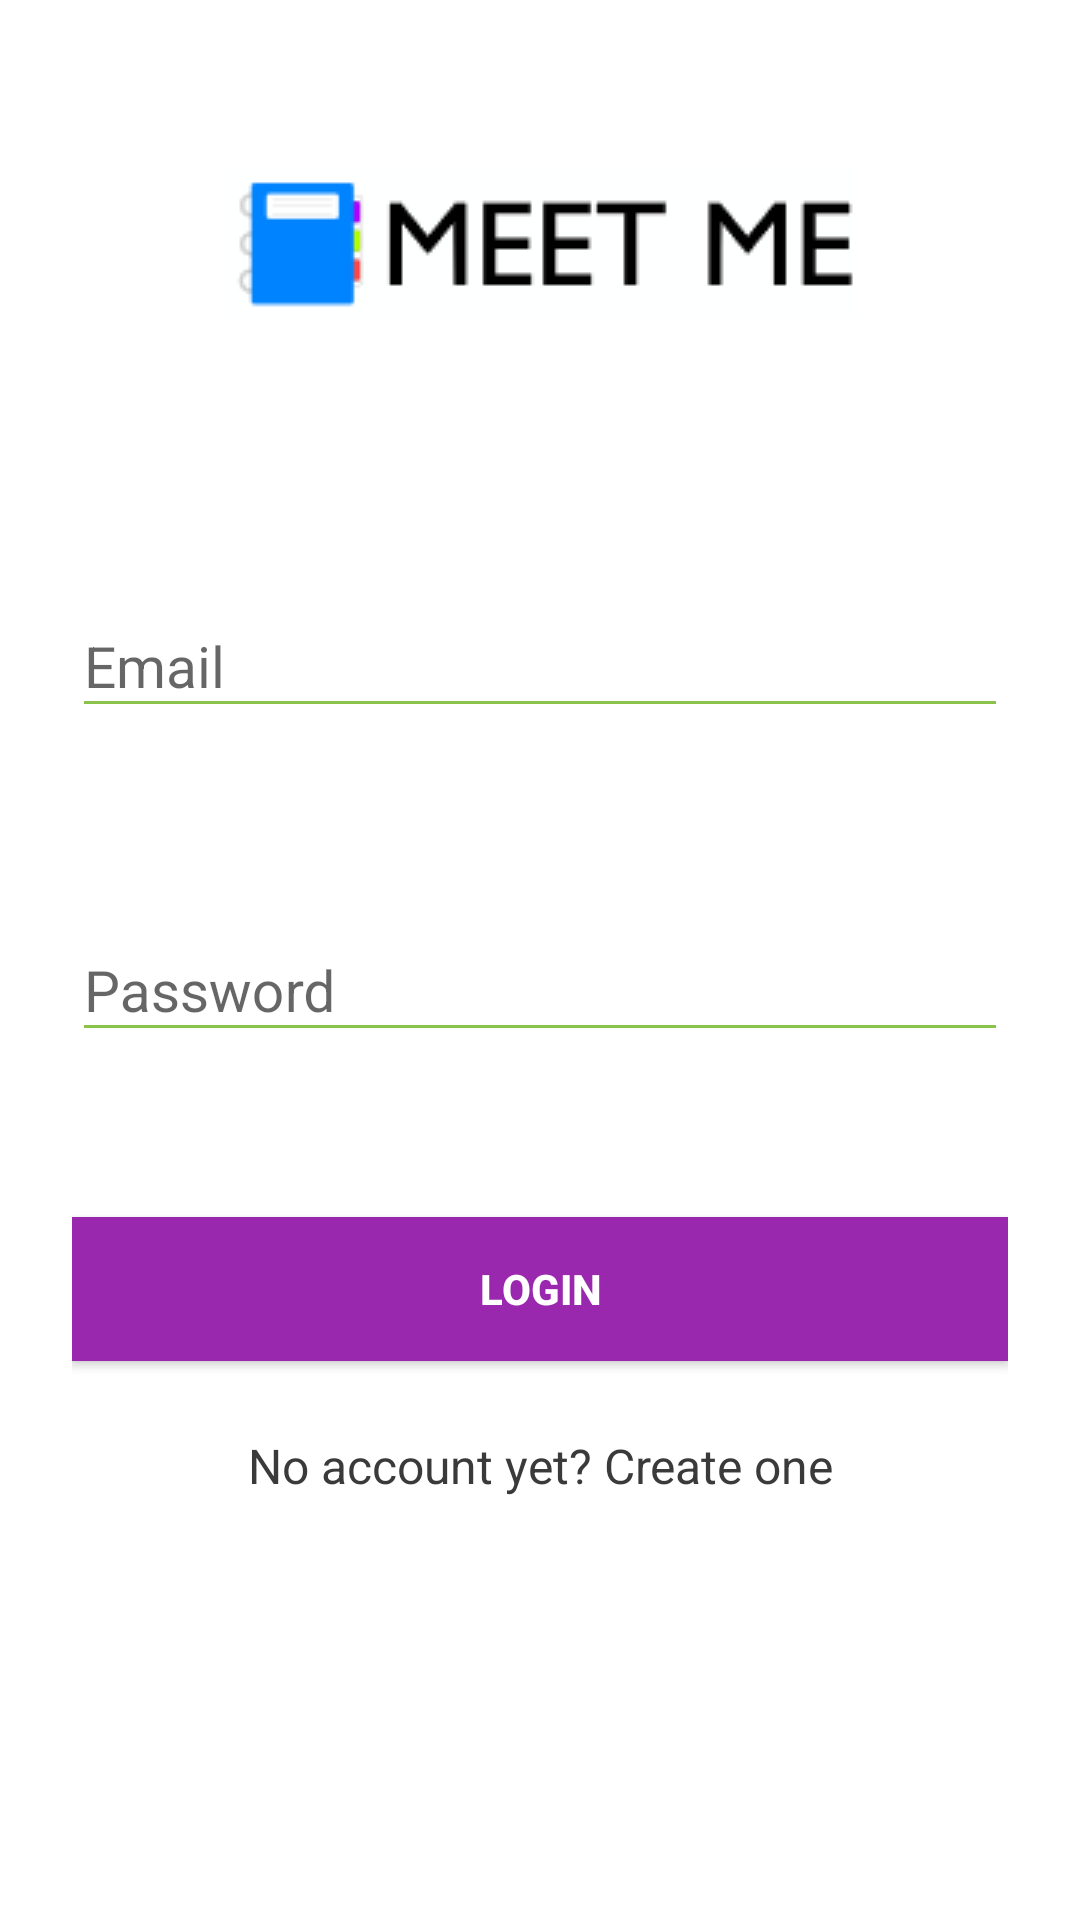

Produce the Android XML layout that renders to this screen, including the resource entries it uses.
<!-- AndroidManifest.xml: application theme AppTheme -->
<!-- res/layout/activity_login.xml -->
<?xml version="1.0" encoding="utf-8"?>
<ScrollView xmlns:android="http://schemas.android.com/apk/res/android"
    xmlns:app="http://schemas.android.com/apk/res-auto"
    xmlns:tools="http://schemas.android.com/tools"
    android:id="@+id/activity_login"
    android:layout_width="match_parent"
    android:layout_height="fill_parent"
    android:background="@color/colorPrimary"
    android:fillViewport="true"
    tools:context="nl.jhnbos.meetmeapp.Login">

    <LinearLayout
        android:id="@+id/linearLayout"
        android:layout_width="match_parent"
        android:layout_height="wrap_content"
        android:background="@color/colorBackground"
        android:orientation="vertical"
        android:paddingLeft="24dp"
        android:paddingRight="24dp"
        android:paddingTop="56dp">

        <ImageView
            android:id="@+id/logoView"
            android:layout_width="match_parent"
            android:layout_height="wrap_content"
            android:layout_gravity="center_horizontal"
            android:layout_marginBottom="75dp"
            android:contentDescription="Logo"
            android:paddingLeft="24dp"
            android:paddingRight="24dp"
            app:srcCompat="@drawable/logo"
            tools:ignore="HardcodedText" />

        <android.support.design.widget.TextInputLayout
            android:id="@+id/text_email"
            android:layout_width="match_parent"
            android:layout_height="75dp"
            android:layout_marginBottom="25dp"
            android:layout_marginTop="8dp"
            android:theme="@style/EditTextTheme"
            android:visibility="visible">

            <EditText
                android:id="@+id/input_email"
                android:layout_width="match_parent"
                android:layout_height="wrap_content"
                android:hint="Email"
                android:inputType="textEmailAddress"
                android:textColor="@color/jet"
                android:textColorLink="@color/colorAccent"
                android:textSize="19sp"
                tools:ignore="HardcodedText" />
        </android.support.design.widget.TextInputLayout>

        <android.support.design.widget.TextInputLayout
            android:id="@+id/text_password"
            android:layout_width="match_parent"
            android:layout_height="wrap_content"
            android:layout_marginBottom="25dp"
            android:layout_marginTop="8dp"
            android:theme="@style/EditTextTheme"
            android:visibility="visible">

            <EditText
                android:id="@+id/input_password"
                android:layout_width="match_parent"
                android:layout_height="wrap_content"
                android:hint="Password"
                android:inputType="textPassword"
                android:textColor="@color/jet"
                android:textColorLink="@color/colorAccent"
                android:textSize="19sp"
                tools:ignore="HardcodedText" />
        </android.support.design.widget.TextInputLayout>

        <Button
            android:id="@+id/btn_login"
            style="@style/Widget.AppCompat.Button"
            android:layout_width="match_parent"
            android:layout_height="wrap_content"
            android:layout_marginBottom="24dp"
            android:layout_marginTop="30dp"
            android:background="@color/colorPrimaryDark"
            android:padding="12dp"
            android:text="Login"
            android:textColor="@android:color/white"
            android:textStyle="bold"
            tools:ignore="HardcodedText" />

        <TextView
            android:id="@+id/link_signup"
            android:layout_width="match_parent"
            android:layout_height="wrap_content"
            android:layout_marginBottom="24dp"
            android:gravity="center"
            android:text="No account yet? Create one"
            android:textColor="@color/jet"
            android:textSize="16sp"
            tools:ignore="HardcodedText" />


    </LinearLayout>
</ScrollView>
<!-- resources referenced by this layout -->
<resources>
  <color name="colorAccent">#FFC107</color>
  <color name="colorBackground">#ffffff</color>
  <color name="colorPrimary">#2196F3</color>
  <color name="colorPrimaryDark">#267ed6</color>
  <color name="jet">#3a3a3a</color>
  <!-- drawable logo: png bitmap (drawable, 2006 bytes) -->
  <style name="EditTextTheme" parent="Theme.AppCompat.Light.DarkActionBar">
          <item name="colorControlNormal">@color/colorAccent</item>
          <item name="colorControlActivated">@color/colorAccent</item>
          <item name="colorControlHighlight">@color/colorAccent</item>
      </style>
  <style name="AppTheme" parent="Theme.AppCompat.Light.NoActionBar">
          
          <item name="colorPrimary">@color/colorPrimaryDark</item>
          <item name="colorPrimaryDark">@color/colorPrimaryDark</item>
          <item name="colorAccent">@color/colorAccent</item>
          <item name="android:textColorPrimary">@color/jet</item>
          <item name="actionBarTheme">@style/MyActionBar</item>
          <item name="android:editTextColor">@color/jet</item>
          <item name="android:itemBackground">@color/colorPrimaryDarker</item>
          <item name="android:itemTextAppearance">@style/itemTextStyle.AppTheme</item>
          <item name="android:statusBarColor" tools:targetApi="lollipop">@color/colorPrimaryDarker</item>
      </style>
  <style name="MyActionBar" parent="Theme.AppCompat.Light.DarkActionBar">
          <item name="colorPrimary">@color/colorPrimaryDarker</item>
          <item name="android:background">@color/colorPrimaryDarker</item>
          <item name="background">@color/colorPrimaryDarker</item>
          <item name="android:textColorPrimary">@color/white</item>
          <item name="android:editTextColor">@color/white</item>
          <item name="actionBarItemBackground">@color/colorPrimaryDarker</item>
          <item name="android:actionBarItemBackground">@color/colorPrimaryDarker</item>
          <item name="android:windowTitleBackgroundStyle">@color/colorPrimaryDarker</item>
          <item name="android:actionMenuTextColor">@color/white</item>
          <item name="colorControlNormal">@color/white</item>
      </style>
  <color name="colorPrimaryDarker">#1976D2</color>
  <style name="itemTextStyle.AppTheme" parent="@android:style/TextAppearance.Widget.IconMenu.Item">
          <item name="android:textColor">@color/white</item>
          <item name="android:background">@color/colorPrimaryDarker</item>
      </style>
  <color name="white">#ffffff</color>
</resources>
